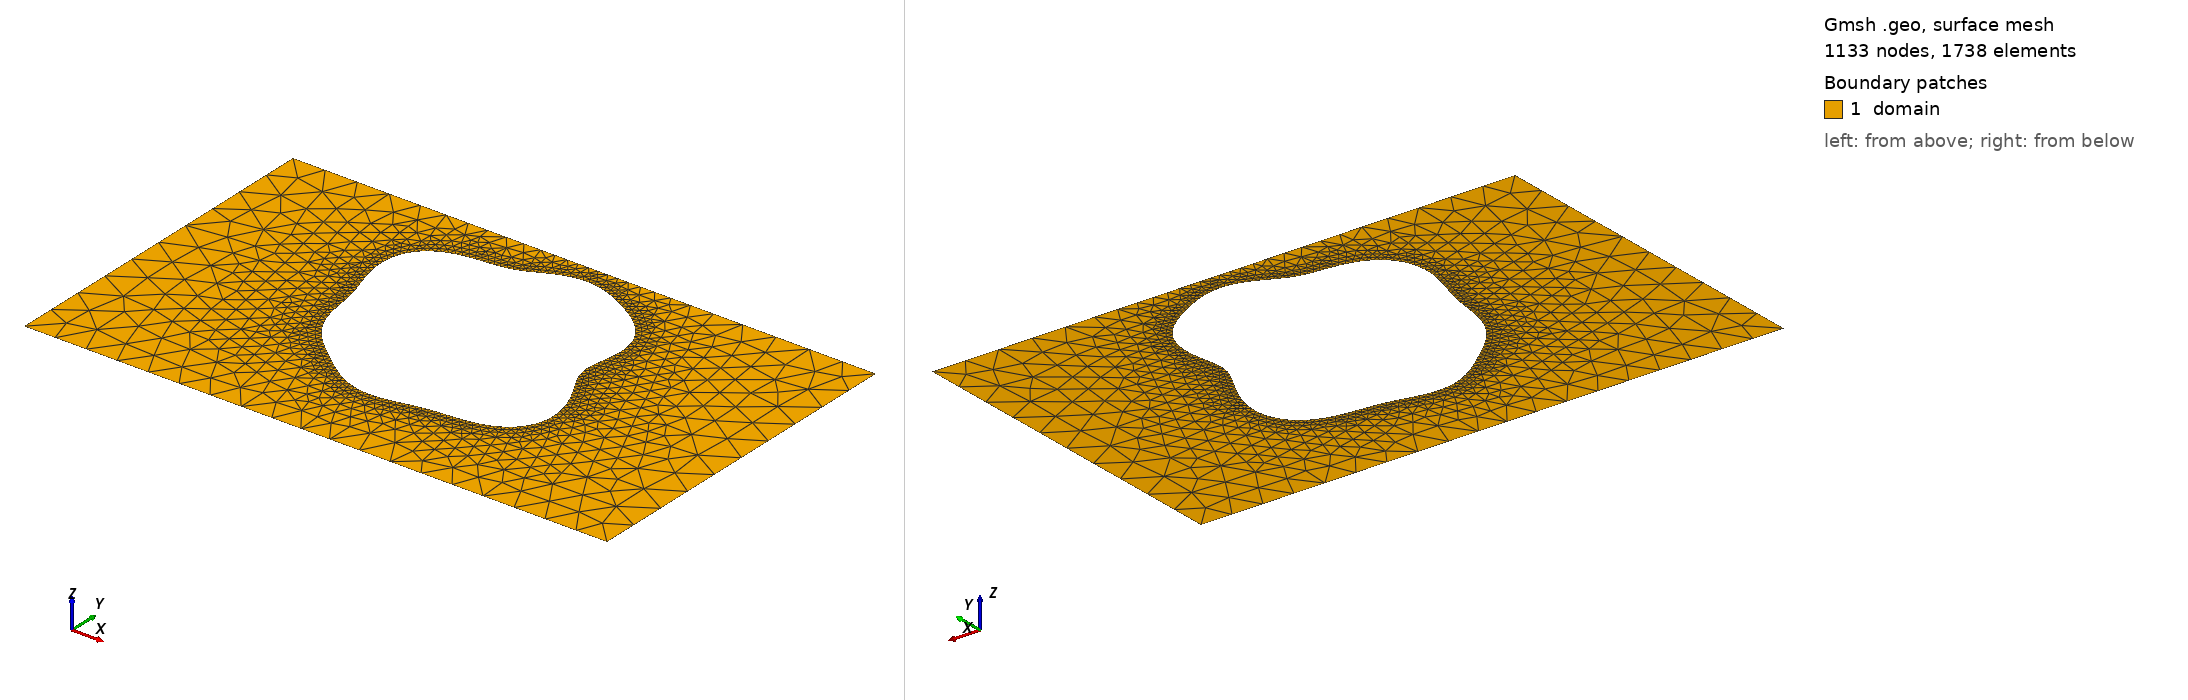

Gmsh geometry script, surface-meshed: 1133 nodes, 1738 surface elements. Boundary patches (legend numbers): 1 domain. Left view from above one corner, right view from below the opposite corner. Legend entries are the model's physical surfaces. The drawing asked Gmsh for element sizes between 1% and 20% of the model's largest extent; the script's own settings can give other sizes.

=== shape_16.geo (drawn) ===
SetFactory("OpenCASCADE");
lc = 0.060000;

Point(1) = {0.0000000000, -0.3000000000, 0, lc};
Point(2) = {0.4250000000, -0.3000000000, 0, lc};
Point(3) = {0.5750000000, -0.3000000000, 0, lc};
Point(4) = {1.0000000000, -0.3000000000, 0, lc};
Point(5) = {1.0000000000, 0.3000000000, 0, lc};
Point(6) = {0.5750000000, 0.3000000000, 0, lc};
Point(7) = {0.4250000000, 0.3000000000, 0, lc};
Point(8) = {0.0000000000, 0.3000000000, 0, lc};
Line(1) = {1, 2};
Line(2) = {2, 3};
Line(3) = {3, 4};
Line(4) = {4, 5};
Line(5) = {5, 6};
Line(6) = {6, 7};
Line(7) = {7, 8};
Line(8) = {8, 1};
Curve Loop(1) = {1, 2, 3, 4, 5, 6, 7, 8};
Point(9) = {0.6812606753, 0.0554154711, 0, lc};
Point(10) = {0.6796827584, 0.0624752259, 0, lc};
Point(11) = {0.6789015661, 0.0694953297, 0, lc};
Point(12) = {0.6788490060, 0.0765836460, 0, lc};
Point(13) = {0.6794135796, 0.0838317905, 0, lc};
Point(14) = {0.6804484130, 0.0913088922, 0, lc};
Point(15) = {0.6817810079, 0.0990572299, 0, lc};
Point(16) = {0.6832240517, 0.1070899981, 0, lc};
Point(17) = {0.6845865771, 0.1153912857, 0, lc};
Point(18) = {0.6856847579, 0.1239181949, 0, lc};
Point(19) = {0.6863516775, 0.1326048633, 0, lc};
Point(20) = {0.6864454947, 0.1413680215, 0, lc};
Point(21) = {0.6858555635, 0.1501136106, 0, lc};
Point(22) = {0.6845062153, 0.1587439165, 0, lc};
Point(23) = {0.6823580858, 0.1671646498, 0, lc};
Point(24) = {0.6794070416, 0.1752914238, 0, lc};
Point(25) = {0.6756809253, 0.1830551347, 0, lc};
Point(26) = {0.6712344839, 0.1904058537, 0, lc};
Point(27) = {0.6661429536, 0.1973149588, 0, lc};
Point(28) = {0.6604948510, 0.2037753854, 0, lc};
Point(29) = {0.6543845506, 0.2098000218, 0, lc};
Point(30) = {0.6479052138, 0.2154184300, 0, lc};
Point(31) = {0.6411425817, 0.2206722017, 0, lc};
Point(32) = {0.6341700491, 0.2256093671, 0, lc};
Point(33) = {0.6270453191, 0.2302783515, 0, lc};
Point(34) = {0.6198087946, 0.2347220036, 0, lc};
Point(35) = {0.6124837183, 0.2389722166, 0, lc};
Point(36) = {0.6050779267, 0.2430456102, 0, lc};
Point(37) = {0.5975869567, 0.2469406576, 0, lc};
Point(38) = {0.5899981380, 0.2506365239, 0, lc};
Point(39) = {0.5822952344, 0.2540937422, 0, lc};
Point(40) = {0.5744631630, 0.2572567065, 0, lc};
Point(41) = {0.5664923259, 0.2600578078, 0, lc};
Point(42) = {0.5583821357, 0.2624229096, 0, lc};
Point(43) = {0.5501433936, 0.2642777371, 0, lc};
Point(44) = {0.5417992876, 0.2655546806, 0, lc};
Point(45) = {0.5333849051, 0.2661994660, 0, lc};
Point(46) = {0.5249452878, 0.2661771439, 0, lc};
Point(47) = {0.5165321925, 0.2654768934, 0, lc};
Point(48) = {0.5081998352, 0.2641152134, 0, lc};
Point(49) = {0.5000000000, 0.2621371918, 0, lc};
Point(50) = {0.4919769519, 0.2596156821, 0, lc};
Point(51) = {0.4841626273, 0.2566483713, 0, lc};
Point(52) = {0.4765725635, 0.2533528824, 0, lc};
Point(53) = {0.4692029796, 0.2498602056, 0, lc};
Point(54) = {0.4620293380, 0.2463068799, 0, lc};
Point(55) = {0.4550066044, 0.2428264514, 0, lc};
Point(56) = {0.4480712880, 0.2395407952, 0, lc};
Point(57) = {0.4411452036, 0.2365519092, 0, lc};
Point(58) = {0.4341407547, 0.2339347670, 0, lc};
Point(59) = {0.4269674065, 0.2317317489, 0, lc};
Point(60) = {0.4195389107, 0.2299490659, 0, lc};
Point(61) = {0.4117807701, 0.2285554586, 0, lc};
Point(62) = {0.4036373889, 0.2274832943, 0, lc};
Point(63) = {0.3950783630, 0.2266320215, 0, lc};
Point(64) = {0.3861034034, 0.2258737739, 0, lc};
Point(65) = {0.3767454745, 0.2250607717, 0, lc};
Point(66) = {0.3670718421, 0.2240340355, 0, lc};
Point(67) = {0.3571828715, 0.2226328440, 0, lc};
Point(68) = {0.3472085690, 0.2207043100, 0, lc};
Point(69) = {0.3373030246, 0.2181124466, 0, lc};
Point(70) = {0.3276370628, 0.2147461314, 0, lc};
Point(71) = {0.3183895434, 0.2105254544, 0, lc};
Point(72) = {0.3097378543, 0.2054060527, 0, lc};
Point(73) = {0.3018482085, 0.1993811747, 0, lc};
Point(74) = {0.2948663770, 0.1924813759, 0, lc};
Point(75) = {0.2889094710, 0.1847719137, 0, lc};
Point(76) = {0.2840593209, 0.1763480621, 0, lc};
Point(77) = {0.2803578979, 0.1673287120, 0, lc};
Point(78) = {0.2778050879, 0.1578487286, 0, lc};
Point(79) = {0.2763589714, 0.1480506183, 0, lc};
Point(80) = {0.2759385928, 0.1380760883, 0, lc};
Point(81) = {0.2764290381, 0.1280580802, 0, lc};
Point(82) = {0.2776884836, 0.1181138032, 0, lc};
Point(83) = {0.2795567470, 0.1083392138, 0, lc};
Point(84) = {0.2818647766, 0.0988052648, 0, lc};
Point(85) = {0.2844444541, 0.0895561156, 0, lc};
Point(86) = {0.2871380751, 0.0806093402, 0, lc};
Point(87) = {0.2898068978, 0.0719580270, 0, lc};
Point(88) = {0.2923382281, 0.0635745244, 0, lc};
Point(89) = {0.2946506118, 0.0554154711, 0, lc};
Point(90) = {0.2966968485, 0.0474276686, 0, lc};
Point(91) = {0.2984646906, 0.0395542983, 0, lc};
Point(92) = {0.2999752581, 0.0317409828, 0, lc};
Point(93) = {0.3012793550, 0.0239412130, 0, lc};
Point(94) = {0.3024520126, 0.0161207333, 0, lc};
Point(95) = {0.3035857044, 0.0082605708, 0, lc};
Point(96) = {0.3047827515, 0.0003585129, 0, lc};
Point(97) = {0.3061474862, -0.0075710288, 0, lc};
Point(98) = {0.3077787327, -0.0154986983, 0, lc};
Point(99) = {0.3097631298, -0.0233832206, 0, lc};
Point(100) = {0.3121697355, -0.0311754668, 0, lc};
Point(101) = {0.3150462477, -0.0388231727, 0, lc};
Point(102) = {0.3184170408, -0.0462758722, 0, lc};
Point(103) = {0.3222830778, -0.0534895989, 0, lc};
Point(104) = {0.3266236103, -0.0604309288, 0, lc};
Point(105) = {0.3313994481, -0.0670800001, 0, lc};
Point(106) = {0.3365574656, -0.0734322337, 0, lc};
Point(107) = {0.3420359277, -0.0794985920, 0, lc};
Point(108) = {0.3477701683, -0.0853043378, 0, lc};
Point(109) = {0.3536981428, -0.0908863861, 0, lc};
Point(110) = {0.3597654008, -0.0962894636, 0, lc};
Point(111) = {0.3659290896, -0.1015613961, 0, lc};
Point(112) = {0.3721606874, -0.1067479238, 0, lc};
Point(113) = {0.3784472816, -0.1118874928, 0, lc};
Point(114) = {0.3847913349, -0.1170064809, 0, lc};
Point(115) = {0.3912090093, -0.1221152906, 0, lc};
Point(116) = {0.3977272423, -0.1272056782, 0, lc};
Point(117) = {0.4043798724, -0.1322495959, 0, lc};
Point(118) = {0.4112031884, -0.1371997032, 0, lc};
Point(119) = {0.4182313255, -0.1419915718, 0, lc};
Point(120) = {0.4254919372, -0.1465474704, 0, lc};
Point(121) = {0.4330025488, -0.1507814815, 0, lc};
Point(122) = {0.4407679351, -0.1546055888, 0, lc};
Point(123) = {0.4487787754, -0.1579362838, 0, lc};
Point(124) = {0.4570117247, -0.1607011828, 0, lc};
Point(125) = {0.4654309169, -0.1628451298, 0, lc};
Point(126) = {0.4739907842, -0.1643352833, 0, lc};
Point(127) = {0.4826399603, -0.1651647472, 0, lc};
Point(128) = {0.4913259279, -0.1653544058, 0, lc};
Point(129) = {0.5000000000, -0.1649527480, 0, lc};
Point(130) = {0.5086221781, -0.1640336147, 0, lc};
Point(131) = {0.5171654268, -0.1626919566, 0, lc};
Point(132) = {0.5256189380, -0.1610378435, 0, lc};
Point(133) = {0.5339900256, -0.1591891043, 0, lc};
Point(134) = {0.5423043959, -0.1572630892, 0, lc};
Point(135) = {0.5506046643, -0.1553681255, 0, lc};
Point(136) = {0.5589471275, -0.1535952770, 0, lc};
Point(137) = {0.5673969494, -0.1520110105, 0, lc};
Point(138) = {0.5760220547, -0.1506513251, 0, lc};
Point(139) = {0.5848861427, -0.1495178059, 0, lc};
Point(140) = {0.5940413288, -0.1485759404, 0, lc};
Point(141) = {0.6035209731, -0.1477558781, 0, lc};
Point(142) = {0.6133332728, -0.1469556490, 0, lc};
Point(143) = {0.6234561646, -0.1460466793, 0, lc};
Point(144) = {0.6338340111, -0.1448812812, 0, lc};
Point(145) = {0.6443764380, -0.1433016479, 0, lc};
Point(146) = {0.6549595440, -0.1411497733, 0, lc};
Point(147) = {0.6654295474, -0.1382776426, 0, lc};
Point(148) = {0.6756087566, -0.1345570115, 0, lc};
Point(149) = {0.6853035855, -0.1298881144, 0, lc};
Point(150) = {0.6943141762, -0.1242067058, 0, lc};
Point(151) = {0.7024450650, -0.1174889488, 0, lc};
Point(152) = {0.7095162340, -0.1097538098, 0, lc};
Point(153) = {0.7153738416, -0.1010627842, 0, lc};
Point(154) = {0.7198999244, -0.0915169608, 0, lc};
Point(155) = {0.7230204109, -0.0812516125, 0, lc};
Point(156) = {0.7247108819, -0.0704286694, 0, lc};
Point(157) = {0.7249996474, -0.0592275753, 0, lc};
Point(158) = {0.7239678762, -0.0478351340, 0, lc};
Point(159) = {0.7217467028, -0.0364350206, 0, lc};
Point(160) = {0.7185114279, -0.0251976506, 0, lc};
Point(161) = {0.7144731236, -0.0142710710, 0, lc};
Point(162) = {0.7098681184, -0.0037734597, 0, lc};
Point(163) = {0.7049459833, 0.0062122938, 0, lc};
Point(164) = {0.6999567352, 0.0156416036, 0, lc};
Point(165) = {0.6951380287, 0.0245086437, 0, lc};
Point(166) = {0.6907031077, 0.0328442709, 0, lc};
Point(167) = {0.6868302397, 0.0407116124, 0, lc};
Point(168) = {0.6836542544, 0.0481996758, 0, lc};
Spline(9) = {9, 10, 11, 12, 13, 14, 15, 16, 17, 18, 19, 20, 21, 22, 23, 24, 25, 26, 27, 28, 29, 30, 31, 32, 33, 34, 35, 36, 37, 38, 39, 40, 41, 42, 43, 44, 45, 46, 47, 48, 49, 50, 51, 52, 53, 54, 55, 56, 57, 58, 59, 60, 61, 62, 63, 64, 65, 66, 67, 68, 69, 70, 71, 72, 73, 74, 75, 76, 77, 78, 79, 80, 81, 82, 83, 84, 85, 86, 87, 88, 89, 90, 91, 92, 93, 94, 95, 96, 97, 98, 99, 100, 101, 102, 103, 104, 105, 106, 107, 108, 109, 110, 111, 112, 113, 114, 115, 116, 117, 118, 119, 120, 121, 122, 123, 124, 125, 126, 127, 128, 129, 130, 131, 132, 133, 134, 135, 136, 137, 138, 139, 140, 141, 142, 143, 144, 145, 146, 147, 148, 149, 150, 151, 152, 153, 154, 155, 156, 157, 158, 159, 160, 161, 162, 163, 164, 165, 166, 167, 168, 9};
Curve Loop(2) = {9};

// Refinement near obstacle spline
Field[1] = Distance;
Field[1].CurvesList = {9};
Field[1].Sampling = 200;

Field[2] = Threshold;
Field[2].InField = 1;
Field[2].SizeMin = 0.006667;
Field[2].SizeMax = 0.060000;
Field[2].DistMin = 0.000000;
Field[2].DistMax = 0.150000;

Background Field = 2;
Mesh.MeshSizeExtendFromBoundary = 0;
Mesh.MeshSizeFromPoints = 0;
Mesh.MeshSizeFromCurvature = 0;

Plane Surface(1) = {1, 2};

Physical Surface("domain")          = {1};
Physical Curve("contact_source")   = {8};
Physical Curve("contact_drain")    = {4};
Physical Curve("probe_A")          = {6};
Physical Curve("probe_B")          = {2};
Physical Curve("walls")            = {1, 3, 5, 7, 9};
